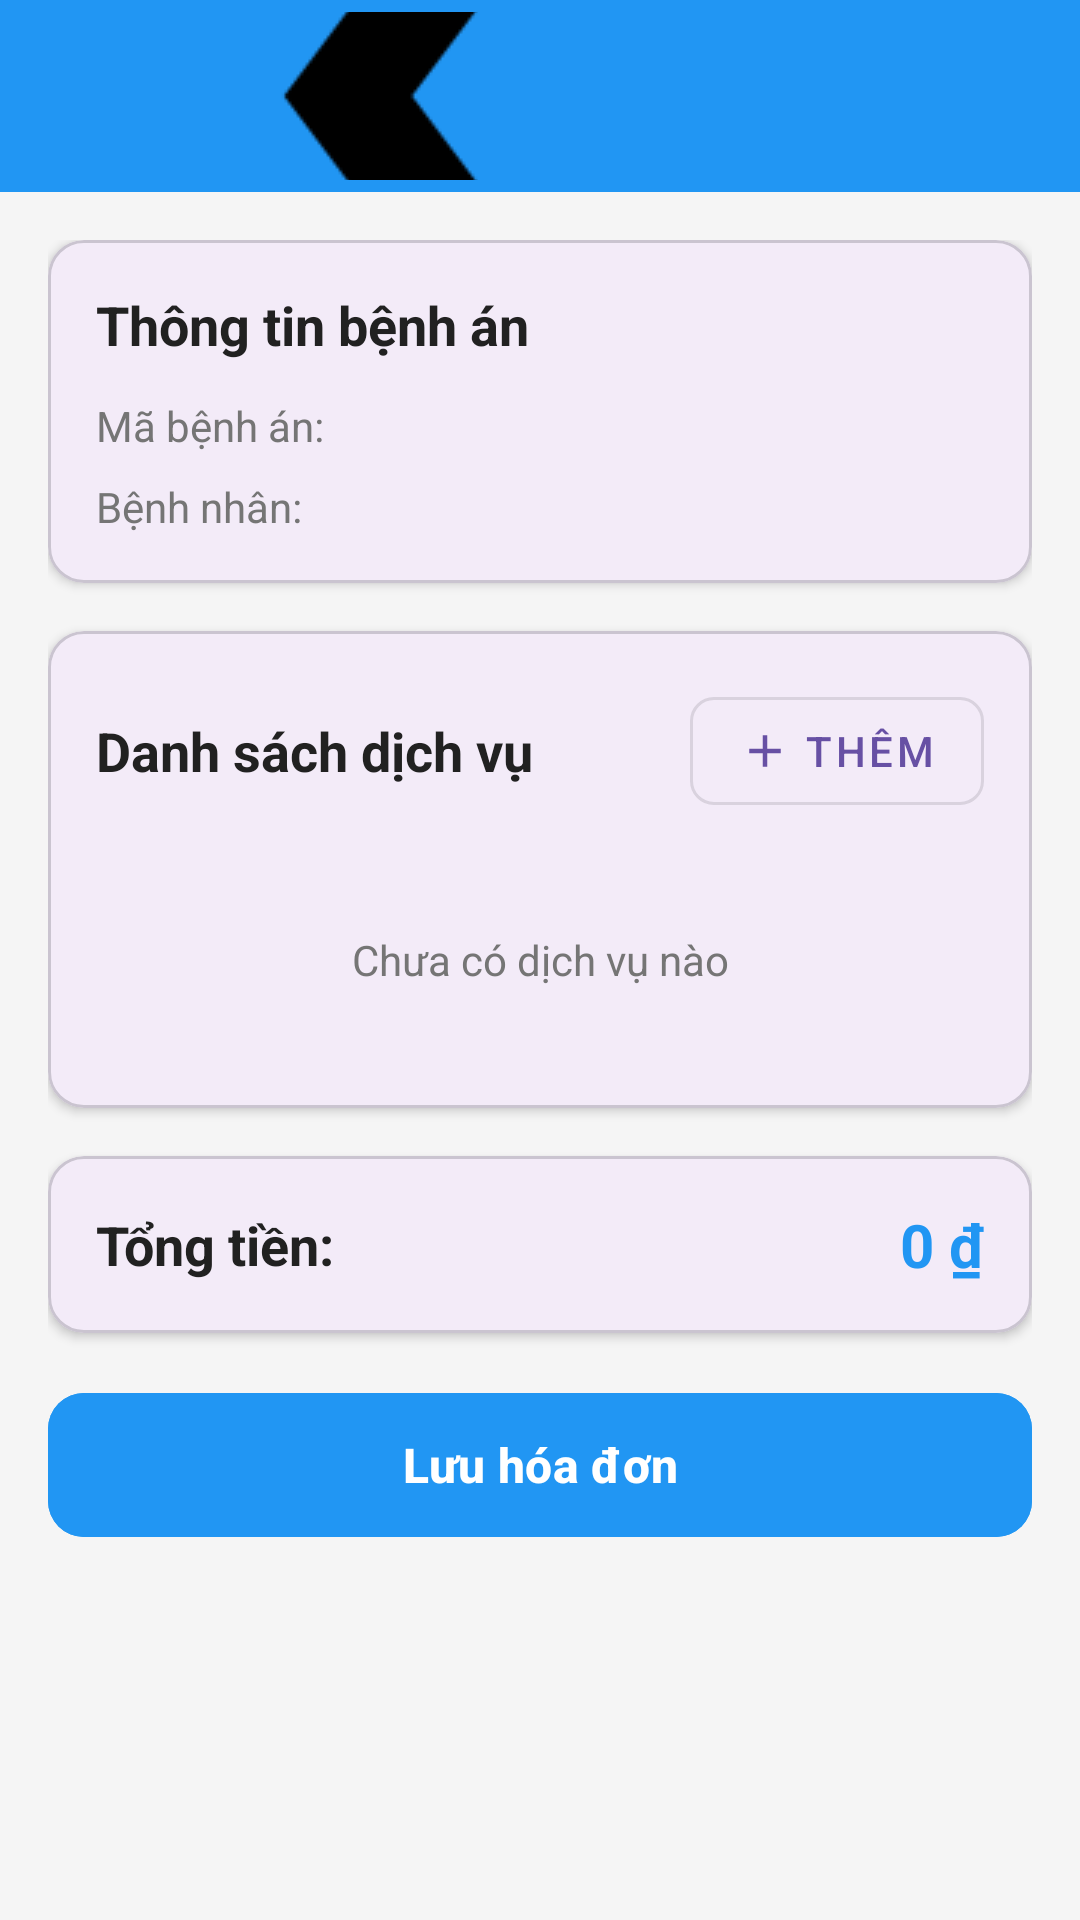

The Android layout XML behind this screen, and the referenced resources:
<!-- AndroidManifest.xml: application theme Theme.DoAnNT118 -->
<!-- res/layout/activity_tao_hoa_don.xml -->
<?xml version="1.0" encoding="utf-8"?>
<androidx.coordinatorlayout.widget.CoordinatorLayout xmlns:android="http://schemas.android.com/apk/res/android"
    xmlns:app="http://schemas.android.com/apk/res-auto"
    android:layout_width="match_parent"
    android:layout_height="match_parent"
    android:fitsSystemWindows="true"
    android:background="@color/background">

    <com.google.android.material.appbar.AppBarLayout
        android:layout_width="match_parent"
        android:layout_height="wrap_content">

        <androidx.appcompat.widget.Toolbar
            android:id="@+id/toolbar"
            android:layout_width="match_parent"
            android:layout_height="?attr/actionBarSize"
            android:background="@color/colorPrimary"
            app:title="Tạo hóa đơn"
            app:titleTextColor="@android:color/white"
            app:navigationIcon="@drawable/ic_back" />
    </com.google.android.material.appbar.AppBarLayout>

    <androidx.core.widget.NestedScrollView
        android:layout_width="match_parent"
        android:layout_height="match_parent"
        app:layout_behavior="@string/appbar_scrolling_view_behavior">

        <LinearLayout
            android:layout_width="match_parent"
            android:layout_height="wrap_content"
            android:orientation="vertical"
            android:padding="16dp">

            <com.google.android.material.card.MaterialCardView
                android:layout_width="match_parent"
                android:layout_height="wrap_content"
                app:cardCornerRadius="12dp"
                app:cardElevation="2dp"
                android:layout_marginBottom="16dp">

                <LinearLayout
                    android:layout_width="match_parent"
                    android:layout_height="wrap_content"
                    android:orientation="vertical"
                    android:padding="16dp">

                    <TextView
                        android:layout_width="wrap_content"
                        android:layout_height="wrap_content"
                        android:text="Thông tin bệnh án"
                        android:textSize="18sp"
                        android:textStyle="bold"
                        android:textColor="@color/textPrimary"
                        android:layout_marginBottom="12dp" />

                    <TextView
                        android:id="@+id/tvBenhAn"
                        android:layout_width="match_parent"
                        android:layout_height="wrap_content"
                        android:text="Mã bệnh án: "
                        android:textSize="14sp"
                        android:textColor="@color/textSecondary"
                        android:layout_marginBottom="8dp" />

                    <TextView
                        android:id="@+id/tvBenhNhan"
                        android:layout_width="match_parent"
                        android:layout_height="wrap_content"
                        android:text="Bệnh nhân: "
                        android:textSize="14sp"
                        android:textColor="@color/textSecondary" />
                </LinearLayout>
            </com.google.android.material.card.MaterialCardView>

            <com.google.android.material.card.MaterialCardView
                android:layout_width="match_parent"
                android:layout_height="wrap_content"
                app:cardCornerRadius="12dp"
                app:cardElevation="2dp"
                android:layout_marginBottom="16dp">

                <LinearLayout
                    android:layout_width="match_parent"
                    android:layout_height="wrap_content"
                    android:orientation="vertical"
                    android:padding="16dp">

                    <LinearLayout
                        android:layout_width="match_parent"
                        android:layout_height="wrap_content"
                        android:orientation="horizontal"
                        android:gravity="center_vertical"
                        android:layout_marginBottom="12dp">

                        <TextView
                            android:layout_width="0dp"
                            android:layout_height="wrap_content"
                            android:layout_weight="1"
                            android:text="Danh sách dịch vụ"
                            android:textSize="18sp"
                            android:textStyle="bold"
                            android:textColor="@color/textPrimary" />

                        <com.google.android.material.button.MaterialButton
                            android:id="@+id/btnThemDichVu"
                            android:layout_width="wrap_content"
                            android:layout_height="wrap_content"
                            android:text="Thêm"
                            style="@style/Widget.MaterialComponents.Button.OutlinedButton"
                            app:icon="@drawable/ic_add"
                            app:cornerRadius="8dp" />
                    </LinearLayout>

                    <TextView
                        android:id="@+id/tvEmptyDichVu"
                        android:layout_width="match_parent"
                        android:layout_height="wrap_content"
                        android:text="Chưa có dịch vụ nào"
                        android:textSize="14sp"
                        android:textColor="@color/textSecondary"
                        android:gravity="center"
                        android:padding="24dp"
                        android:visibility="visible" />

                    <androidx.recyclerview.widget.RecyclerView
                        android:id="@+id/rvDichVu"
                        android:layout_width="match_parent"
                        android:layout_height="wrap_content"
                        android:nestedScrollingEnabled="false"
                        android:visibility="gone" />
                </LinearLayout>
            </com.google.android.material.card.MaterialCardView>

            <com.google.android.material.card.MaterialCardView
                android:layout_width="match_parent"
                android:layout_height="wrap_content"
                app:cardCornerRadius="12dp"
                app:cardElevation="2dp"
                android:layout_marginBottom="16dp">

                <LinearLayout
                    android:layout_width="match_parent"
                    android:layout_height="wrap_content"
                    android:orientation="horizontal"
                    android:padding="16dp"
                    android:gravity="center_vertical">

                    <TextView
                        android:layout_width="0dp"
                        android:layout_height="wrap_content"
                        android:layout_weight="1"
                        android:text="Tổng tiền:"
                        android:textSize="18sp"
                        android:textStyle="bold"
                        android:textColor="@color/textPrimary" />

                    <TextView
                        android:id="@+id/tvTongTien"
                        android:layout_width="wrap_content"
                        android:layout_height="wrap_content"
                        android:text="0 ₫"
                        android:textSize="20sp"
                        android:textStyle="bold"
                        android:textColor="@color/colorPrimary" />
                </LinearLayout>
            </com.google.android.material.card.MaterialCardView>

            <com.google.android.material.button.MaterialButton
                android:id="@+id/btnLuuHoaDon"
                android:layout_width="match_parent"
                android:layout_height="56dp"
                android:text="Lưu hóa đơn"
                android:textSize="16sp"
                android:textStyle="bold"
                app:cornerRadius="12dp"
                android:backgroundTint="@color/colorPrimary" />
        </LinearLayout>
    </androidx.core.widget.NestedScrollView>

    <ProgressBar
        android:id="@+id/progressBar"
        android:layout_width="wrap_content"
        android:layout_height="wrap_content"
        android:layout_gravity="center"
        android:visibility="gone" />
</androidx.coordinatorlayout.widget.CoordinatorLayout>
<!-- resources referenced by this layout -->
<resources>
  <color name="background">#F5F5F5</color>
  <color name="colorPrimary">#2196F3</color>
  <color name="textPrimary">#212121</color>
  <color name="textSecondary">#757575</color>
  <!-- drawable ic_add (drawable) -->
  <?xml version="1.0" encoding="utf-8"?>
  <vector
      xmlns:android="http://schemas.android.com/apk/res/android"
      android:width="24dp"
      android:height="24dp"
      android:viewportWidth="24"
      android:viewportHeight="24">
      <path
          android:fillColor="#000000"
          android:pathData="M19,13h-6v6h-2v-6H5v-2h6V5h2v6h6v2z"/>
  </vector>
  <!-- drawable ic_back: png bitmap (drawable, 1994 bytes) -->
  <style name="Theme.DoAnNT118" parent="Base.Theme.DoAnNT118" />
  <style name="Base.Theme.DoAnNT118" parent="Theme.Material3.DayNight.NoActionBar">
          
          
      </style>
</resources>
